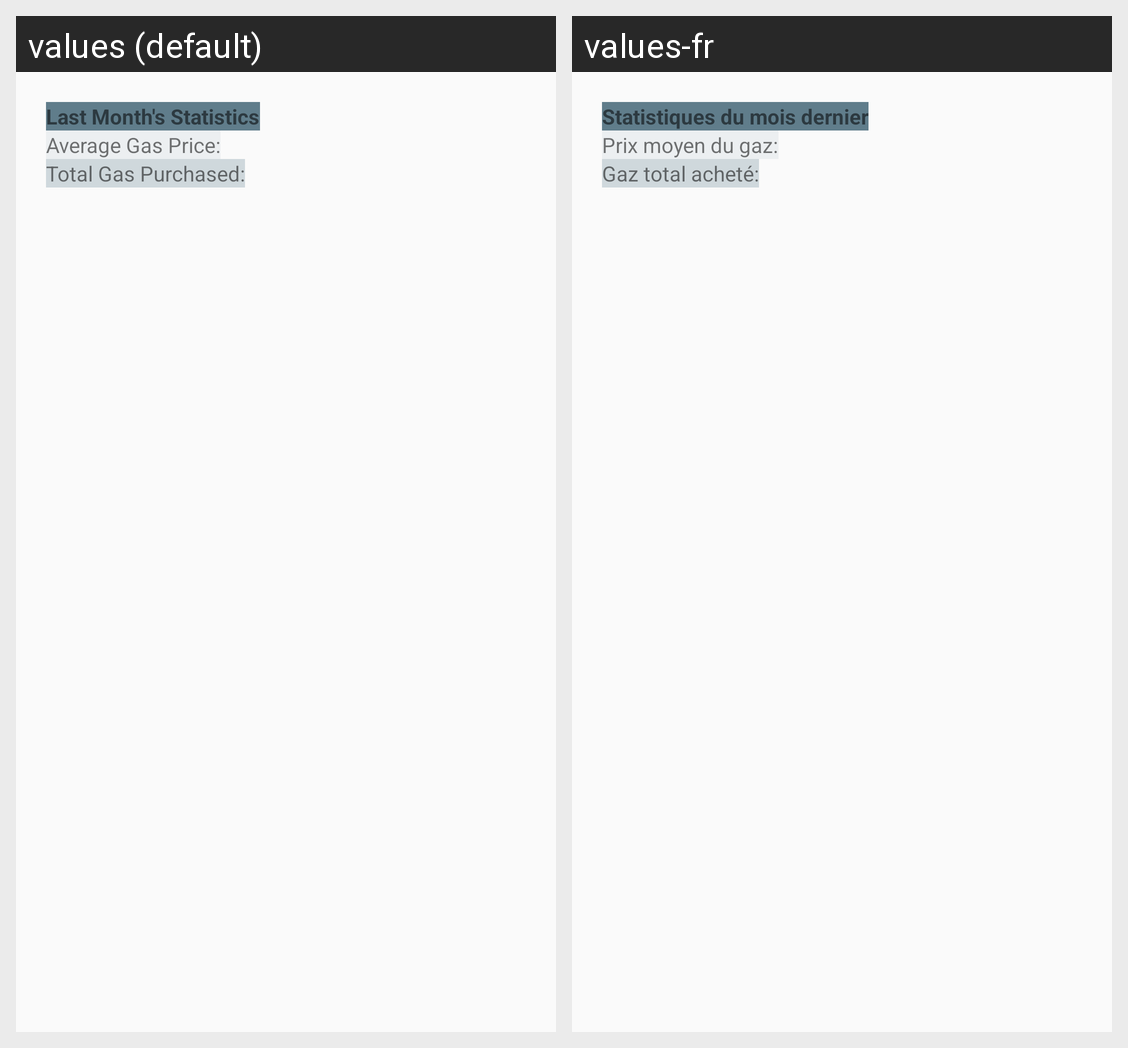

Here is an Android app screen in its default locale and in the app's own translations. Write out the translated-string differences for the strings that appear on this screen.
Android screen res/layout/c_activity_fuel_statistics.xml rendered under 2 locales, left to right: values (default), values-fr. Device: Nexus 5 (rendered at 1080×1920; each locale shown at half size, 540×960, under a caption strip naming it); theme Theme.AppCompat.Light.NoActionBar.
Strings drawn on this screen, with the default value and each locale's value (text and hints the layout hard-codes, and strings that could not be matched under every locale, appear in the picture but are not listed):

c_lastMonthStats
  values: Last Month's Statistics
  values-fr: Statistiques du mois dernier

c_PriceLastMonth
  values: Average Gas Price:
  values-fr: Prix ​​moyen du gaz:

c_PurchasedLastMonth
  values: Total Gas Purchased:
  values-fr: Gaz total acheté:
